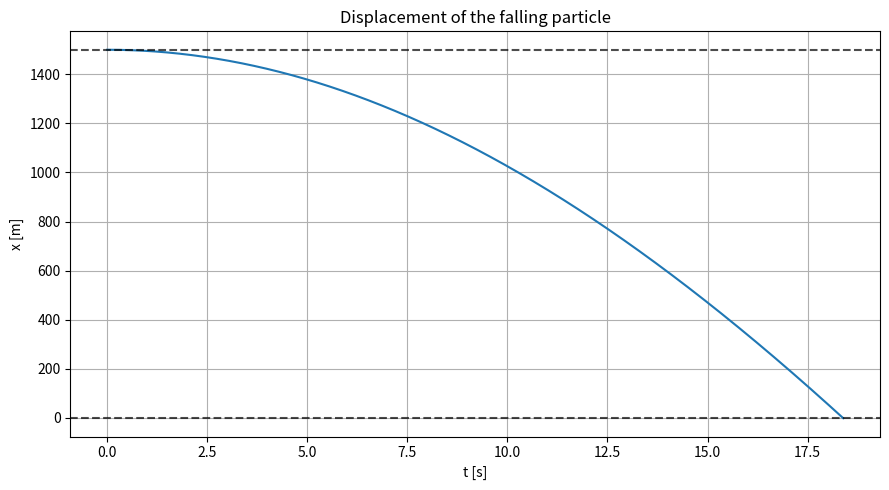
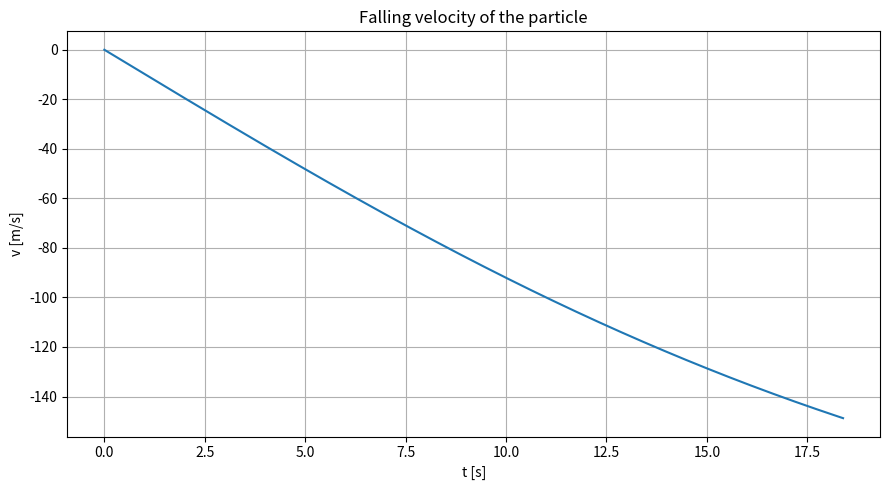

The script that saved these images, in order:
# -*- coding: utf-8 -*-
"""
Created on Thu Sep 30 11:42:43 2021
Representation of the motion (NURM or Non Uniform Rectilinear Motion) of a falling particle with mass m in a uniform gravitational field g
with friction force fr = -kv^2 (k corresponds to the coefficient of friction, an arbitrary parameter in this case), and at an initial height x0.
More information on this website: https://en.wikipedia.org/wiki/Linear_motion 
[redacted]
"""
import time
import matplotlib.pyplot as plt
#main_program
start_time_program=time.process_time()#To calculate the program execution time
#Definition of variables, constants, and lists
m=0.00005#Units: kg. Has to be a positive value.
g=9.8#Units: m/s^2. Note: Positive value because the minus sign is already considered in the expression.
k=0.01*(10)**(-6)#Units: kg/m. Has to be a positive value.
x0=1500#Units: m. Has to be a positive value.
dt=0.01#Time-step size. Units: s. Has to be a positive value. Decrease its value to gain accuracy.
x_list=[]
v_list=[]
t_list=[]
i=0#Counter for the amount of time-steps.
#Main process of the obtainment of the trajectory using the linear motion expressions.
while True:
    if i==0:
        x=x0
        v=0
        x_list.append(x)
        v_list.append(v)
        t_list.append(0)
        i+=1
    else:
        x=x_list[-1]+v_list[-1]*dt+0.5*(-g+(k/m)*(v_list[-1])**2)*dt**2
        v=v_list[-1]+(-g+(k/m)*(v_list[-1])**2)*dt
        if x_list[-1]>=0:
            x_list.append(x)
            v_list.append(v)
            t_list.append(i*dt)
            i+=1
        else:
            break
#Graphs
#x vs t
plt.figure(figsize=(9,5))
plt.plot(t_list,x_list)
plt.axhline(0,color="black",linestyle="dashed",alpha=0.7)
plt.axhline(x0,color="black",linestyle="dashed",alpha=0.7)
plt.xlabel("t [s]")
plt.ylabel("x [m]")
plt.title("Displacement of the falling particle")
plt.grid()
plt.tight_layout()
plt.show()
#v vs t
plt.figure(figsize=(9,5))
plt.plot(t_list,v_list)
plt.xlabel("t [s]")
plt.ylabel("v [m/s]")
plt.title("Falling velocity of the particle")
plt.grid()
plt.tight_layout()
plt.show()
print("Approximated estimation of the particle falling time:",t_list[-1],"seconds.")
print("")
print("Maximum absolute falling speed achieved:",v_list[-1],"m/s.")
print("")
print("Program execution time:",time.process_time()-start_time_program,"seconds.")